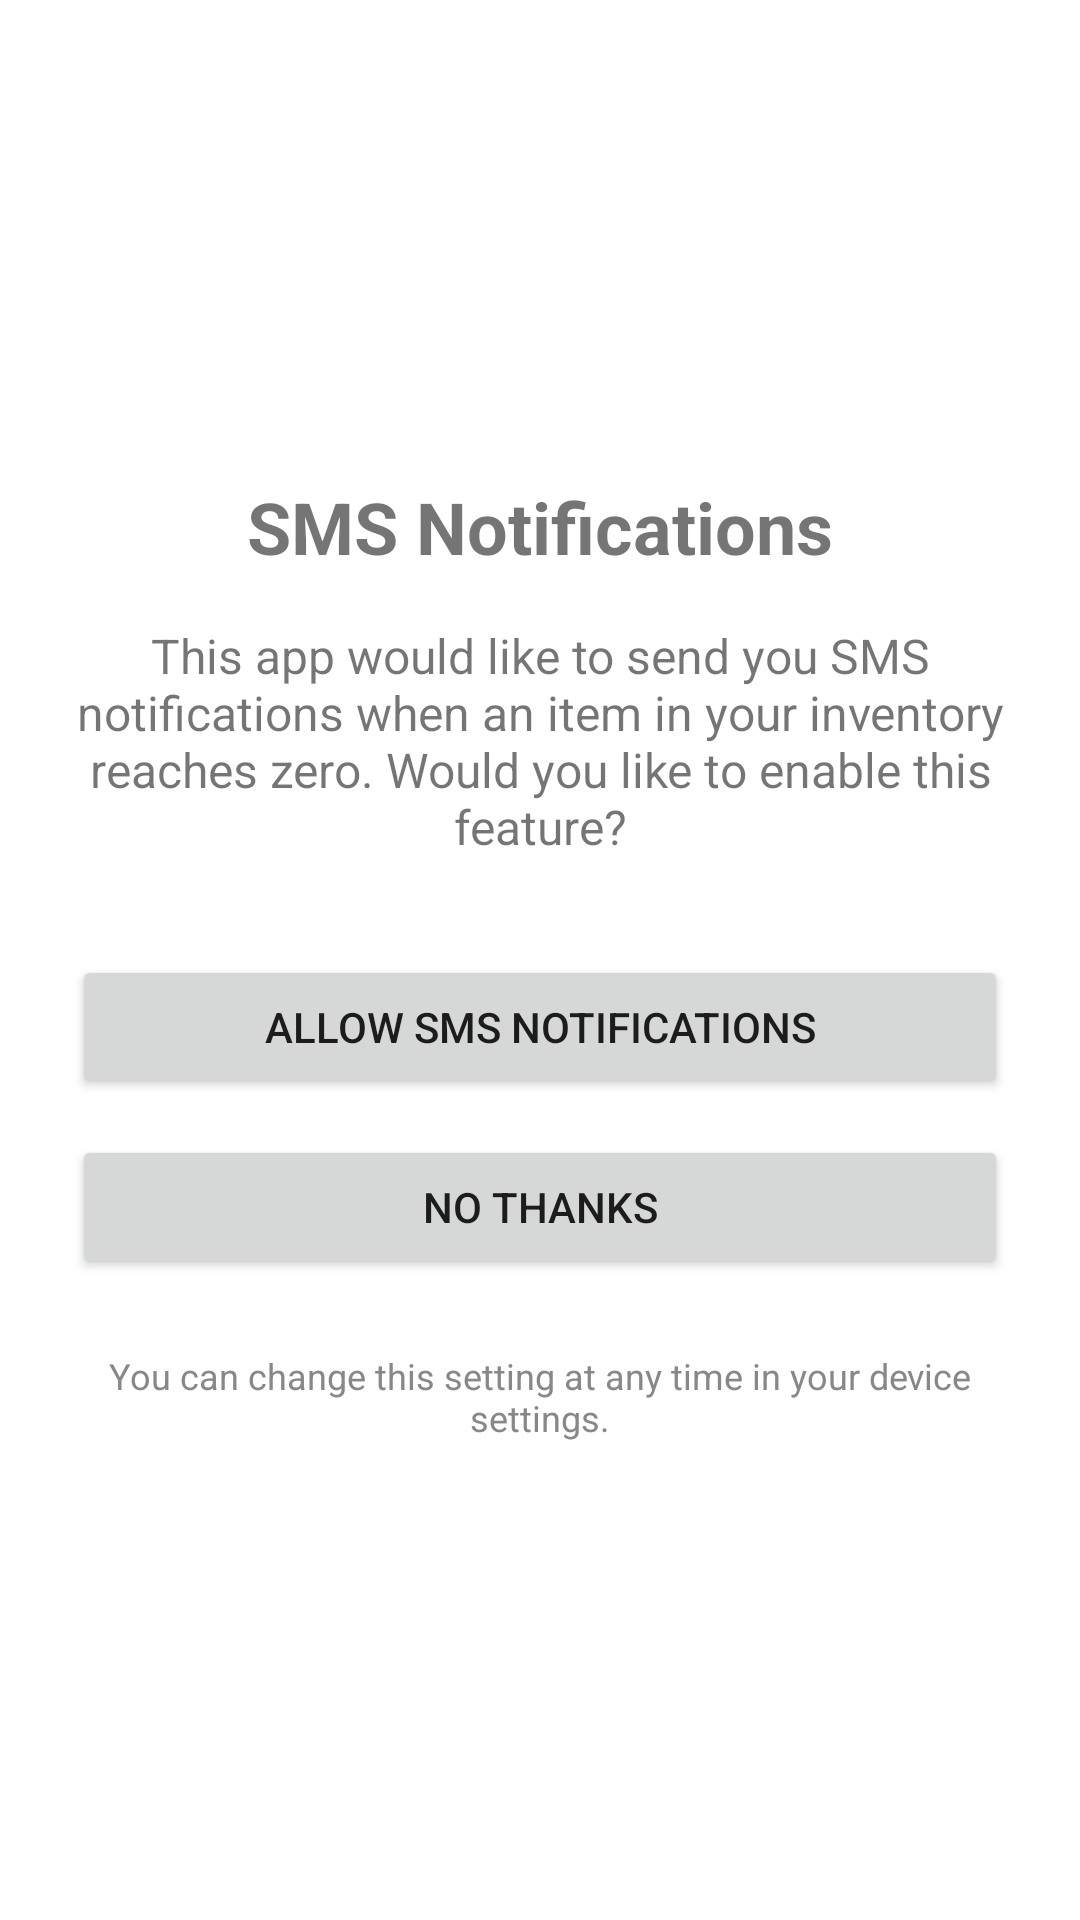

Layout XML and referenced resources for this Android screen:
<!-- AndroidManifest.xml: application theme Theme.InventoryAppKevinSimmons -->
<!-- res/layout/activity_sms.xml -->
<?xml version="1.0" encoding="utf-8"?>

<LinearLayout xmlns:android="http://schemas.android.com/apk/res/android"
    android:layout_width="match_parent"
    android:layout_height="match_parent"
    android:orientation="vertical"
    android:padding="24dp"
    android:gravity="center">

    <TextView
        android:layout_width="wrap_content"
        android:layout_height="wrap_content"
        android:text="SMS Notifications"
        android:textSize="24sp"
        android:textStyle="bold"
        android:layout_marginBottom="16dp" />

    <TextView
        android:layout_width="match_parent"
        android:layout_height="wrap_content"
        android:text="This app would like to send you SMS notifications when an item in your inventory reaches zero. Would you like to enable this feature?"
        android:textSize="16sp"
        android:layout_marginBottom="32dp"
        android:gravity="center" />

    <Button
        android:id="@+id/buttonAllowSms"
        android:layout_width="match_parent"
        android:layout_height="wrap_content"
        android:text="Allow SMS Notifications"
        android:layout_marginBottom="12dp" />

    <Button
        android:id="@+id/buttonDenySms"
        android:layout_width="match_parent"
        android:layout_height="wrap_content"
        android:text="No Thanks" />

    <TextView
        android:layout_width="match_parent"
        android:layout_height="wrap_content"
        android:text="You can change this setting at any time in your device settings."
        android:textSize="12sp"
        android:gravity="center"
        android:layout_marginTop="24dp"
        android:textColor="#888888" />

</LinearLayout>
<!-- resources referenced by this layout -->
<resources>
  <style name="Theme.InventoryAppKevinSimmons" parent="Theme.MaterialComponents.DayNight.DarkActionBar">
          
          <item name="colorPrimary">@color/purple_500</item>
          <item name="colorPrimaryVariant">@color/purple_700</item>
          <item name="colorOnPrimary">@color/white</item>
          
          <item name="colorSecondary">@color/teal_200</item>
          <item name="colorSecondaryVariant">@color/teal_700</item>
          <item name="colorOnSecondary">@color/black</item>
          
          <item name="android:statusBarColor">?attr/colorPrimaryVariant</item>
          
      </style>
  <!-- not gathered from this repository: default colours our renderer supplied (Android Studio template values) -->
  <color name="purple_500">#FF6200EE</color>
  <color name="purple_700">#FF3700B3</color>
  <color name="teal_200">#FF03DAC5</color>
  <color name="teal_700">#FF018786</color>
  <color name="black">#FF000000</color>
  <color name="white">#FFFFFFFF</color>
</resources>
